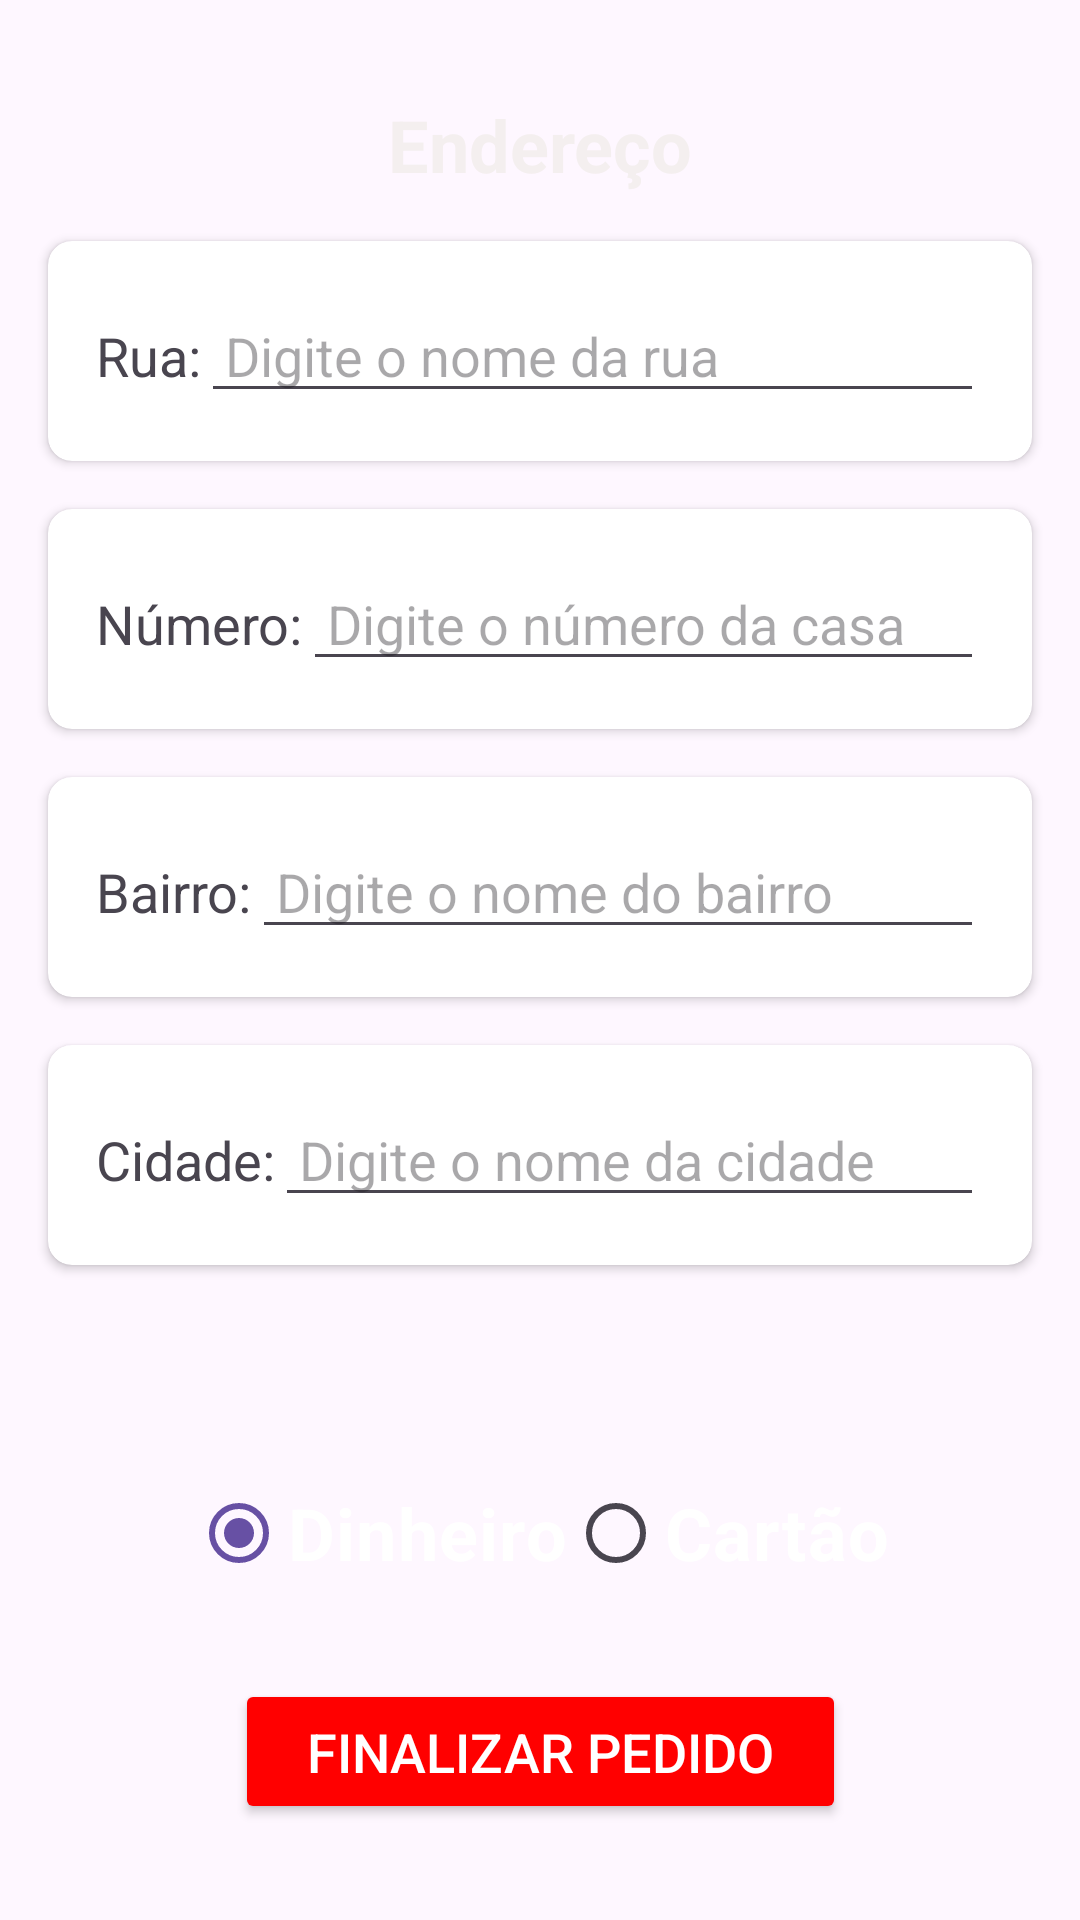

The Android layout XML behind this screen, and the referenced resources:
<!-- AndroidManifest.xml: application theme Theme.AtividadeRestaurantes -->
<!-- res/layout/activity_cadastro.xml -->
<?xml version="1.0" encoding="utf-8"?>
<androidx.constraintlayout.widget.ConstraintLayout
    xmlns:android="http://schemas.android.com/apk/res/android"
    xmlns:app="http://schemas.android.com/apk/res-auto"
    android:id="@+id/main"
    android:layout_width="match_parent"
    android:layout_height="match_parent">

    <ImageView
        android:id="@+id/imageView"
        android:layout_width="match_parent"
        android:layout_height="match_parent"
        android:scaleType="centerInside"
        android:scaleY="1.5"
        android:src="@drawable/_a"
        />

    
    <TextView
        android:id="@+id/textViewTitle"
        android:layout_width="wrap_content"
        android:layout_height="wrap_content"
        android:layout_marginTop="32dp"
        android:text="Endereço"
        android:textColor="#F4EFEF"
        android:textSize="24sp"
        android:textStyle="bold"
        app:layout_constraintEnd_toEndOf="parent"
        app:layout_constraintStart_toStartOf="parent"
        app:layout_constraintTop_toTopOf="parent" />

    
    <androidx.cardview.widget.CardView
        android:id="@+id/cardViewRua"
        android:layout_width="0dp"
        android:layout_height="wrap_content"
        android:layout_marginTop="16dp"
        android:layout_marginStart="16dp"
        android:layout_marginEnd="16dp"
        app:cardCornerRadius="8dp"
        app:layout_constraintEnd_toEndOf="parent"
        app:layout_constraintStart_toStartOf="parent"
        app:layout_constraintTop_toBottomOf="@+id/textViewTitle">

        <LinearLayout
            android:layout_width="match_parent"
            android:layout_height="wrap_content"
            android:orientation="horizontal"
            android:padding="16dp">

            <TextView
                android:id="@+id/textViewRuaLabel"
                android:layout_width="wrap_content"
                android:layout_height="wrap_content"
                android:text="Rua:"
                android:textSize="18sp"
                android:gravity="start|center_vertical"/>

            <EditText
                android:id="@+id/editTextRua"
                android:layout_width="0dp"
                android:layout_height="wrap_content"
                android:layout_weight="1"
                android:hint="Digite o nome da rua"
                android:inputType="text"
                android:paddingStart="8dp"
                android:paddingEnd="8dp"/>
        </LinearLayout>
    </androidx.cardview.widget.CardView>

    
    <androidx.cardview.widget.CardView
        android:id="@+id/cardViewNumero"
        android:layout_width="0dp"
        android:layout_height="wrap_content"
        android:layout_marginTop="16dp"
        android:layout_marginStart="16dp"
        android:layout_marginEnd="16dp"
        app:cardCornerRadius="8dp"
        app:layout_constraintEnd_toEndOf="parent"
        app:layout_constraintStart_toStartOf="parent"
        app:layout_constraintTop_toBottomOf="@id/cardViewRua">

        <LinearLayout
            android:layout_width="match_parent"
            android:layout_height="wrap_content"
            android:orientation="horizontal"
            android:padding="16dp">

            <TextView
                android:id="@+id/textViewNumeroLabel"
                android:layout_width="wrap_content"
                android:layout_height="wrap_content"
                android:text="Número:"
                android:textSize="18sp"
                android:gravity="start|center_vertical"/>

            <EditText
                android:id="@+id/editTextNumero"
                android:layout_width="0dp"
                android:layout_height="wrap_content"
                android:layout_weight="1"
                android:hint="Digite o número da casa"
                android:inputType="number"
                android:paddingStart="8dp"
                android:paddingEnd="8dp"/>
        </LinearLayout>
    </androidx.cardview.widget.CardView>

    
    <androidx.cardview.widget.CardView
        android:id="@+id/cardViewBairro"
        android:layout_width="0dp"
        android:layout_height="wrap_content"
        android:layout_marginTop="16dp"
        android:layout_marginStart="16dp"
        android:layout_marginEnd="16dp"
        app:cardCornerRadius="8dp"
        app:layout_constraintEnd_toEndOf="parent"
        app:layout_constraintStart_toStartOf="parent"
        app:layout_constraintTop_toBottomOf="@id/cardViewNumero">

        <LinearLayout
            android:layout_width="match_parent"
            android:layout_height="wrap_content"
            android:orientation="horizontal"
            android:padding="16dp">

            <TextView
                android:id="@+id/textViewBairroLabel"
                android:layout_width="wrap_content"
                android:layout_height="wrap_content"
                android:text="Bairro:"
                android:textSize="18sp"
                android:gravity="start|center_vertical"/>

            <EditText
                android:id="@+id/editTextBairro"
                android:layout_width="0dp"
                android:layout_height="wrap_content"
                android:layout_weight="1"
                android:hint="Digite o nome do bairro"
                android:inputType="text"
                android:paddingStart="8dp"
                android:paddingEnd="8dp"/>
        </LinearLayout>
    </androidx.cardview.widget.CardView>

    
    <androidx.cardview.widget.CardView
        android:id="@+id/cardViewCidade"
        android:layout_width="0dp"
        android:layout_height="wrap_content"
        android:layout_marginTop="16dp"
        android:layout_marginStart="16dp"
        android:layout_marginEnd="16dp"
        app:cardCornerRadius="8dp"
        app:layout_constraintEnd_toEndOf="parent"
        app:layout_constraintStart_toStartOf="parent"
        app:layout_constraintTop_toBottomOf="@id/cardViewBairro">

        <LinearLayout
            android:layout_width="match_parent"
            android:layout_height="wrap_content"
            android:orientation="horizontal"
            android:padding="16dp">

            <TextView
                android:id="@+id/textViewCidadeLabel"
                android:layout_width="wrap_content"
                android:layout_height="wrap_content"
                android:text="Cidade:"
                android:textSize="18sp"
                android:gravity="start|center_vertical"/>

            <EditText
                android:id="@+id/editTextCidade"
                android:layout_width="0dp"
                android:layout_height="wrap_content"
                android:layout_weight="1"
                android:hint="Digite o nome da cidade"
                android:inputType="text"
                android:paddingStart="8dp"
                android:paddingEnd="8dp"/>
        </LinearLayout>
    </androidx.cardview.widget.CardView>

    
    <Space
        android:id="@+id/listSpace"
        android:layout_width="match_parent"
        android:layout_height="16dp"
        app:layout_constraintTop_toBottomOf="@id/cardViewCidade"
        app:layout_constraintBottom_toTopOf="@id/paymentMethodGroup"/>

    
    <androidx.constraintlayout.widget.Guideline
        android:id="@+id/guidelineRadioButtons"
        android:layout_width="wrap_content"
        android:layout_height="wrap_content"
        android:orientation="horizontal"
        app:layout_constraintGuide_percent="0.5" />

    
    <RadioGroup
        android:id="@+id/paymentMethodGroup"
        android:layout_width="wrap_content"
        android:layout_height="wrap_content"
        android:checkedButton="@+id/cashRadioButton"
        android:orientation="horizontal"
        app:layout_constraintEnd_toEndOf="parent"
        app:layout_constraintStart_toStartOf="parent"
        app:layout_constraintTop_toBottomOf="@id/listSpace"
        app:layout_constraintBottom_toTopOf="@id/buttonConfirmarPedido"
        app:layout_constraintHorizontal_bias="0.5">

        <RadioButton
            android:id="@+id/cashRadioButton"
            android:layout_width="wrap_content"
            android:layout_height="wrap_content"
            android:text="Dinheiro"
            android:textSize="24sp"
            android:textStyle="bold"
            android:textColor="#FFFFFF"/>

        <RadioButton
            android:id="@+id/cardRadioButton"
            android:layout_width="wrap_content"
            android:layout_height="wrap_content"
            android:text="Cartão"
            android:textSize="24sp"
            android:textStyle="bold"
            android:textColor="#FFFFFF"/>
    </RadioGroup>

    
    <Button
        android:id="@+id/buttonConfirmarPedido"
        android:layout_width="wrap_content"
        android:layout_height="wrap_content"
        android:layout_marginBottom="32dp"
        android:backgroundTint="#FF0000"
        android:paddingStart="24dp"
        android:paddingTop="12dp"
        android:paddingEnd="24dp"
        android:paddingBottom="12dp"
        android:text="Finalizar Pedido"
        android:textColor="#FFFFFF"
        android:textSize="18sp"
        app:layout_constraintBottom_toBottomOf="parent"
        app:layout_constraintEnd_toEndOf="parent"
        app:layout_constraintStart_toStartOf="parent" />

</androidx.constraintlayout.widget.ConstraintLayout>
<!-- resources referenced by this layout -->
<resources>
  <style name="Theme.AtividadeRestaurantes" parent="Base.Theme.AtividadeRestaurantes" />
  <style name="Base.Theme.AtividadeRestaurantes" parent="Theme.Material3.DayNight.NoActionBar">
          
          
      </style>
</resources>
